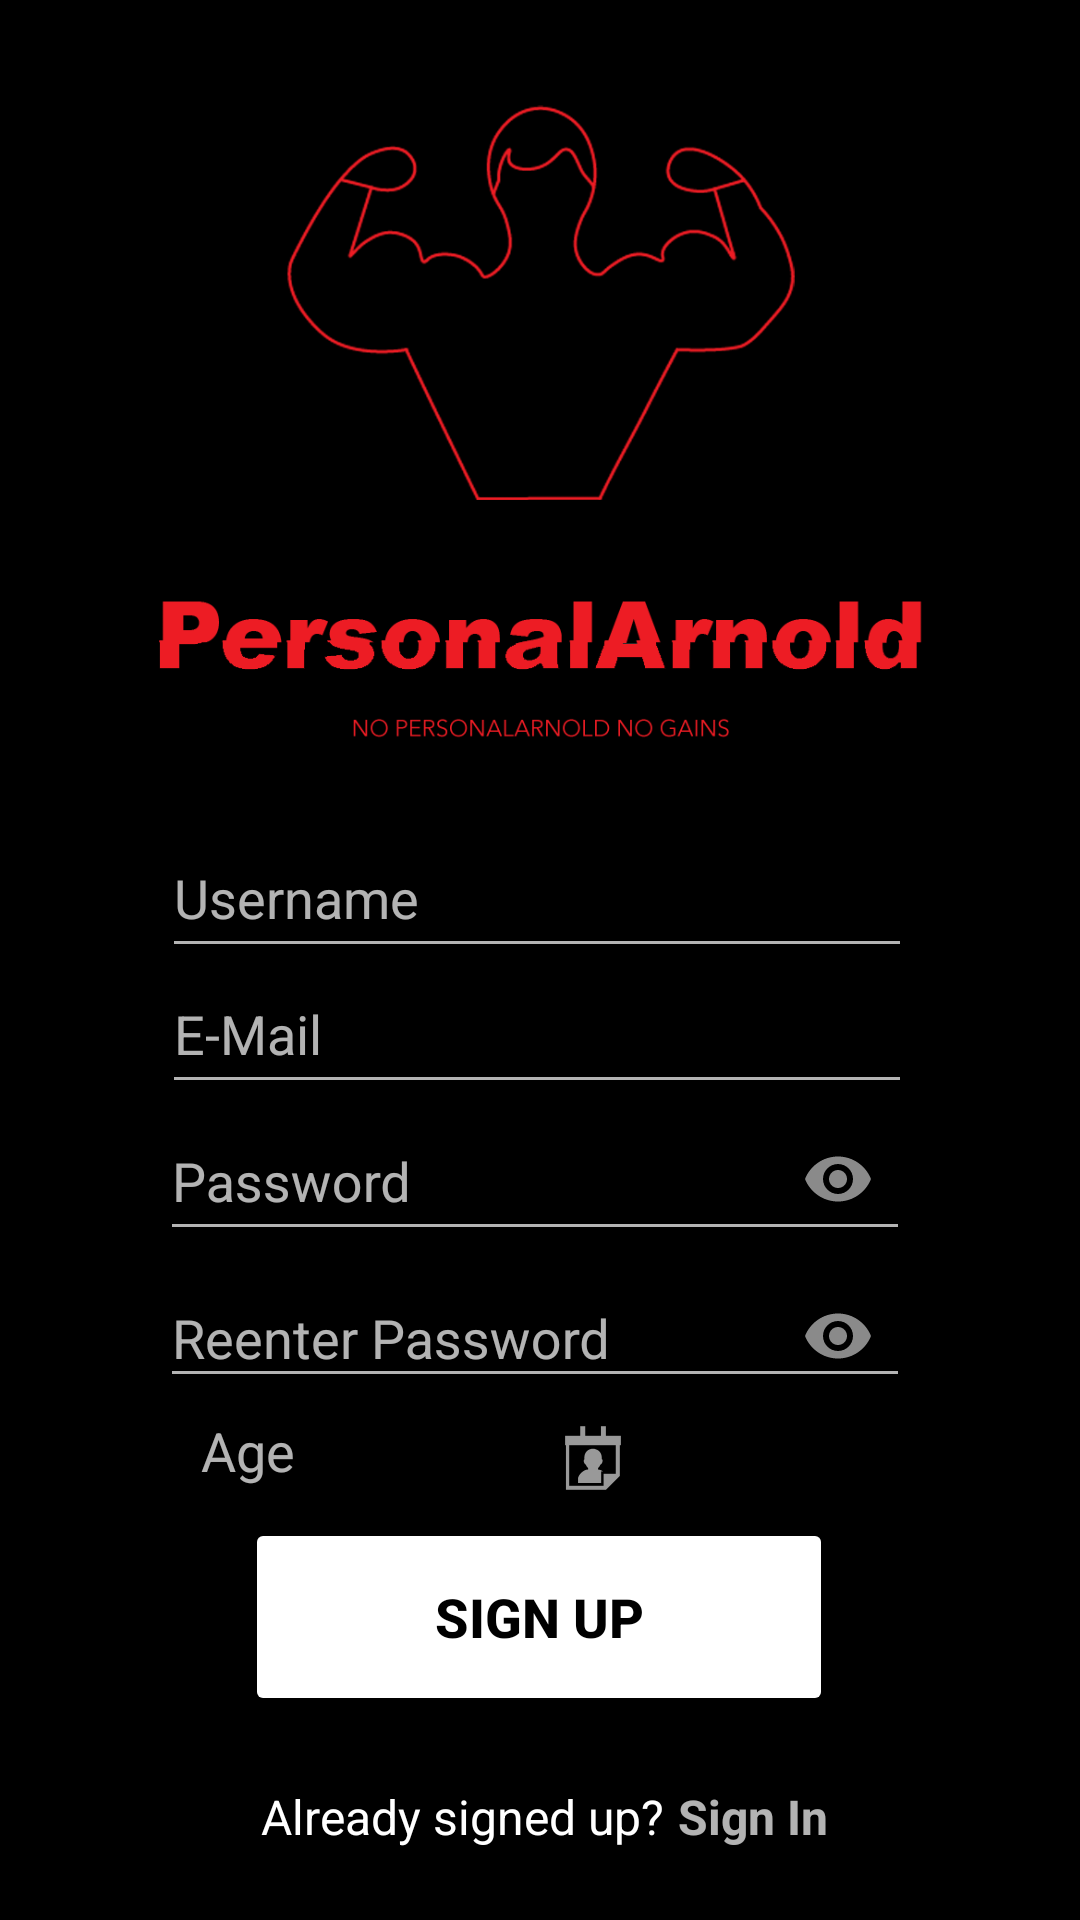

Here is an Android app screen rendered from its layout file. Give the layout XML and the strings, colors and styles it references.
<!-- AndroidManifest.xml: application theme Theme.AppCompat.NoActionBar -->
<!-- res/layout/activity_sign_up.xml -->
<?xml version="1.0" encoding="utf-8"?>
<androidx.constraintlayout.widget.ConstraintLayout xmlns:android="http://schemas.android.com/apk/res/android"
    xmlns:app="http://schemas.android.com/apk/res-auto"
    xmlns:tools="http://schemas.android.com/tools"
    android:layout_width="match_parent"
    android:layout_height="match_parent"
    android:background="#000000"
    tools:context="at.htl.personalarnold.SignUpScreen">


    <TextView
        android:id="@+id/btn_SignUp2"
        android:layout_width="59dp"
        android:layout_height="25dp"
        android:layout_marginStart="4dp"
        android:onClick="onSignIn"
        android:text="Sign In"
        android:textSize="16sp"
        android:textStyle="bold"
        app:layout_constraintBottom_toBottomOf="@+id/textView2"
        app:layout_constraintStart_toEndOf="@+id/textView2"
        app:layout_constraintTop_toTopOf="@+id/textView2"
        app:layout_constraintVertical_bias="0.0"
        tools:ignore="TouchTargetSizeCheck" />

    <TextView
        android:id="@+id/textView2"
        android:layout_width="135dp"
        android:layout_height="23dp"
        android:text="Already signed up?"
        android:textColor="#FFFFFF"
        android:textSize="16sp"
        app:layout_constraintBottom_toBottomOf="parent"
        app:layout_constraintEnd_toEndOf="parent"
        app:layout_constraintHorizontal_bias="0.387"
        app:layout_constraintStart_toStartOf="parent"
        app:layout_constraintTop_toTopOf="parent"
        app:layout_constraintVertical_bias="0.964" />

    <ImageView
        android:id="@+id/imageView"
        android:layout_width="401dp"
        android:layout_height="308dp"
        app:layout_constraintBottom_toBottomOf="parent"
        app:layout_constraintEnd_toEndOf="parent"
        app:layout_constraintStart_toStartOf="parent"
        app:layout_constraintTop_toTopOf="parent"
        app:layout_constraintVertical_bias="0.0"
        app:srcCompat="@drawable/personalarnoldlogotransperent" />

    <Button
        android:id="@+id/btn_signUp"
        android:layout_width="196dp"
        android:layout_height="66dp"
        android:layout_marginBottom="68dp"
        android:backgroundTint="#FFFFFF"
        android:onClick="onSignUp"
        android:text="Sign Up"
        android:textColor="#000000"
        android:textSize="18sp"
        android:textStyle="bold"
        app:layout_constraintBottom_toBottomOf="parent"
        app:layout_constraintEnd_toEndOf="parent"
        app:layout_constraintHorizontal_bias="0.497"
        app:layout_constraintStart_toStartOf="parent" />

    <com.google.android.material.textfield.TextInputLayout
        android:id="@+id/textInputLayout2"
        android:layout_width="250dp"
        android:layout_height="wrap_content"
        app:layout_constraintBottom_toBottomOf="parent"
        app:layout_constraintEnd_toEndOf="parent"
        app:layout_constraintHorizontal_bias="0.49"
        app:layout_constraintStart_toStartOf="parent"
        app:layout_constraintTop_toTopOf="parent"
        app:layout_constraintVertical_bias="0.532">

        <com.google.android.material.textfield.TextInputEditText
            android:id="@+id/txt_Email"
            android:layout_width="match_parent"
            android:layout_height="48dp"
            android:hint="E-Mail"
            android:inputType="textWebEmailAddress" />
    </com.google.android.material.textfield.TextInputLayout>

    <com.google.android.material.textfield.TextInputLayout
        android:id="@+id/textInputLayout3"
        android:layout_width="250dp"
        android:layout_height="wrap_content"
        app:layout_constraintBottom_toBottomOf="parent"
        app:layout_constraintEnd_toEndOf="parent"
        app:layout_constraintHorizontal_bias="0.49"
        app:layout_constraintStart_toStartOf="parent"
        app:layout_constraintTop_toTopOf="@+id/imageView"
        app:layout_constraintVertical_bias="0.454">

        <com.google.android.material.textfield.TextInputEditText
            android:id="@+id/txt_Username"
            android:layout_width="match_parent"
            android:layout_height="48dp"
            android:hint="Username"
            android:inputType="text" />
    </com.google.android.material.textfield.TextInputLayout>

    <ImageButton
        android:id="@+id/imageButton2"
        android:layout_width="49dp"
        android:layout_height="48dp"
        android:layout_marginStart="40dp"
        android:backgroundTint="#00FFFFFF"
        android:onClick="onSelectBirthday"
        app:layout_constraintBottom_toBottomOf="parent"
        app:layout_constraintStart_toEndOf="@+id/txt_Age"
        app:layout_constraintTop_toTopOf="parent"
        app:layout_constraintVertical_bias="0.781"
        app:srcCompat="@android:drawable/ic_menu_my_calendar"
        tools:ignore="SpeakableTextPresentCheck" />

    <TextView
        android:id="@+id/txt_Age"
        android:layout_width="66dp"
        android:layout_height="27dp"
        android:text="Age"
        android:textSize="18sp"
        app:layout_constraintBottom_toBottomOf="parent"
        app:layout_constraintEnd_toEndOf="parent"
        app:layout_constraintHorizontal_bias="0.228"
        app:layout_constraintStart_toStartOf="parent"
        app:layout_constraintTop_toTopOf="@+id/imageView"
        app:layout_constraintVertical_bias="0.769" />

    <com.google.android.material.textfield.TextInputLayout
        android:id="@+id/textInputLayout"
        android:layout_width="250dp"
        android:layout_height="wrap_content"
        app:layout_constraintBottom_toBottomOf="parent"
        app:layout_constraintEnd_toEndOf="parent"
        app:layout_constraintHorizontal_bias="0.484"
        app:layout_constraintStart_toStartOf="parent"
        app:layout_constraintTop_toTopOf="parent"
        app:layout_constraintVertical_bias="0.706"
        app:passwordToggleEnabled="true">

        <com.google.android.material.textfield.TextInputEditText
            android:id="@+id/txt_Repassword"
            android:layout_width="match_parent"
            android:layout_height="wrap_content"
            android:hint="Reenter Password"
            android:inputType="textPassword" />
    </com.google.android.material.textfield.TextInputLayout>

    <com.google.android.material.textfield.TextInputLayout
        android:layout_width="250dp"
        android:layout_height="58dp"
        app:layout_constraintBottom_toBottomOf="parent"
        app:layout_constraintEnd_toEndOf="parent"
        app:layout_constraintHorizontal_bias="0.484"
        app:layout_constraintStart_toStartOf="parent"
        app:layout_constraintTop_toTopOf="parent"
        app:layout_constraintVertical_bias="0.615"
        app:passwordToggleEnabled="true">

        <com.google.android.material.textfield.TextInputEditText
            android:id="@+id/txt_Password"
            android:layout_width="match_parent"
            android:layout_height="48dp"
            android:hint="Password"
            android:inputType="textPassword" />
    </com.google.android.material.textfield.TextInputLayout>

</androidx.constraintlayout.widget.ConstraintLayout>
<!-- resources referenced by this layout -->
<resources>
  <!-- drawable personalarnoldlogotransperent: png bitmap (drawable, 54444 bytes) -->
</resources>
